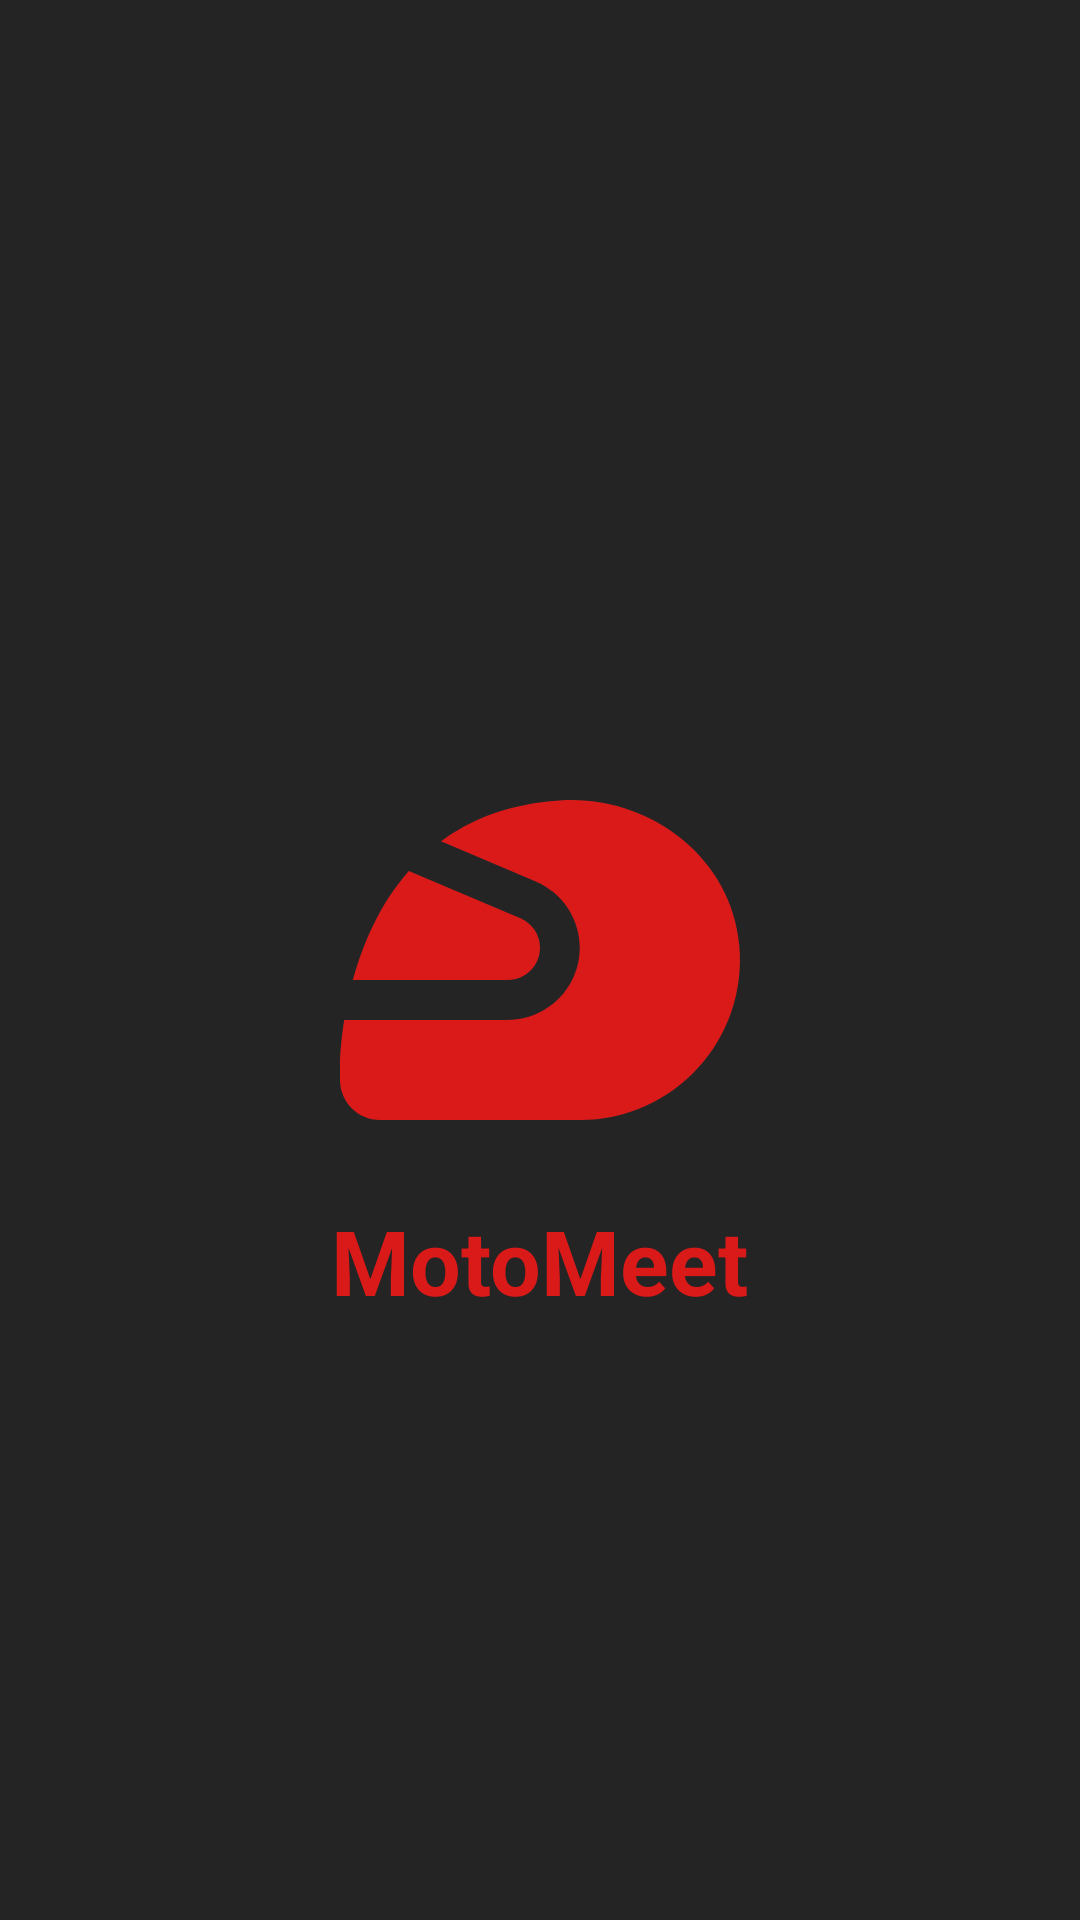

Layout XML and referenced resources for this Android screen:
<!-- AndroidManifest.xml: application theme Theme.MotoMeet -->
<!-- res/layout/activity_splash.xml -->
<?xml version="1.0" encoding="utf-8"?>
<RelativeLayout xmlns:android="http://schemas.android.com/apk/res/android"
    xmlns:app="http://schemas.android.com/apk/res-auto"
    xmlns:tools="http://schemas.android.com/tools"
    android:layout_width="match_parent"
    android:layout_height="match_parent"
    tools:context=".SplashActivity"
    android:background="@color/grey">

    <ImageView
        android:layout_width="160dp"
        android:layout_height="160dp"
        android:id="@+id/splashImg"
        android:elevation="2dp"
        android:src="@drawable/baseline_sports_motorsports_24"
        android:layout_centerInParent="true"/>

    <TextView
        android:layout_width="wrap_content"
        android:layout_height="wrap_content"
        android:text="@string/app_name"
        android:textStyle="bold"
        android:textColor="@color/red"
        android:textSize="30sp"
        android:layout_centerInParent="true"
        android:layout_below="@+id/splashImg"/>

</RelativeLayout>
<!-- resources referenced by this layout -->
<resources>
  <color name="grey">#252424</color>
  <color name="red">#DA1919</color>
  <!-- drawable baseline_sports_motorsports_24 (drawable) -->
  <vector android:height="24dp" android:tint="@color/red"
      android:viewportHeight="24" android:viewportWidth="24"
      android:width="24dp" xmlns:android="http://schemas.android.com/apk/res/android">
      <path android:fillColor="@android:color/white" android:pathData="M12,11.39c0,-0.65 -0.39,-1.23 -0.98,-1.48L5.44,7.55c-1.48,1.68 -2.32,3.7 -2.8,5.45h7.75C11.28,13 12,12.28 12,11.39z"/>
      <path android:fillColor="@android:color/white" android:pathData="M21.96,11.22c-0.41,-4.41 -4.56,-7.49 -8.98,-7.2c-2.51,0.16 -4.44,0.94 -5.93,2.04l4.74,2.01c1.33,0.57 2.2,1.87 2.2,3.32c0,1.99 -1.62,3.61 -3.61,3.61H2.21C2,16.31 2,17.2 2,17.2V18c0,1.1 0.9,2 2,2h10C18.67,20 22.41,15.99 21.96,11.22z"/>
  </vector>
  <string name="app_name">MotoMeet</string>
  <style name="Theme.MotoMeet" parent="Theme.MaterialComponents.DayNight.NoActionBar">
          
          <item name="colorPrimary">@color/purple_500</item>
          <item name="colorPrimaryVariant">@color/purple_700</item>
          <item name="colorOnPrimary">@color/white</item>
          
          <item name="colorSecondary">@color/teal_200</item>
          <item name="colorSecondaryVariant">@color/teal_700</item>
          <item name="colorOnSecondary">@color/black</item>
          
          <item name="android:statusBarColor">?attr/colorPrimaryVariant</item>
          
      </style>
  <color name="purple_500">#FF6200EE</color>
  <color name="purple_700">#FF3700B3</color>
  <color name="white">#FFFFFFFF</color>
  <color name="teal_200">#FF03DAC5</color>
  <color name="teal_700">#FF018786</color>
  <color name="black">#FF000000</color>
</resources>
